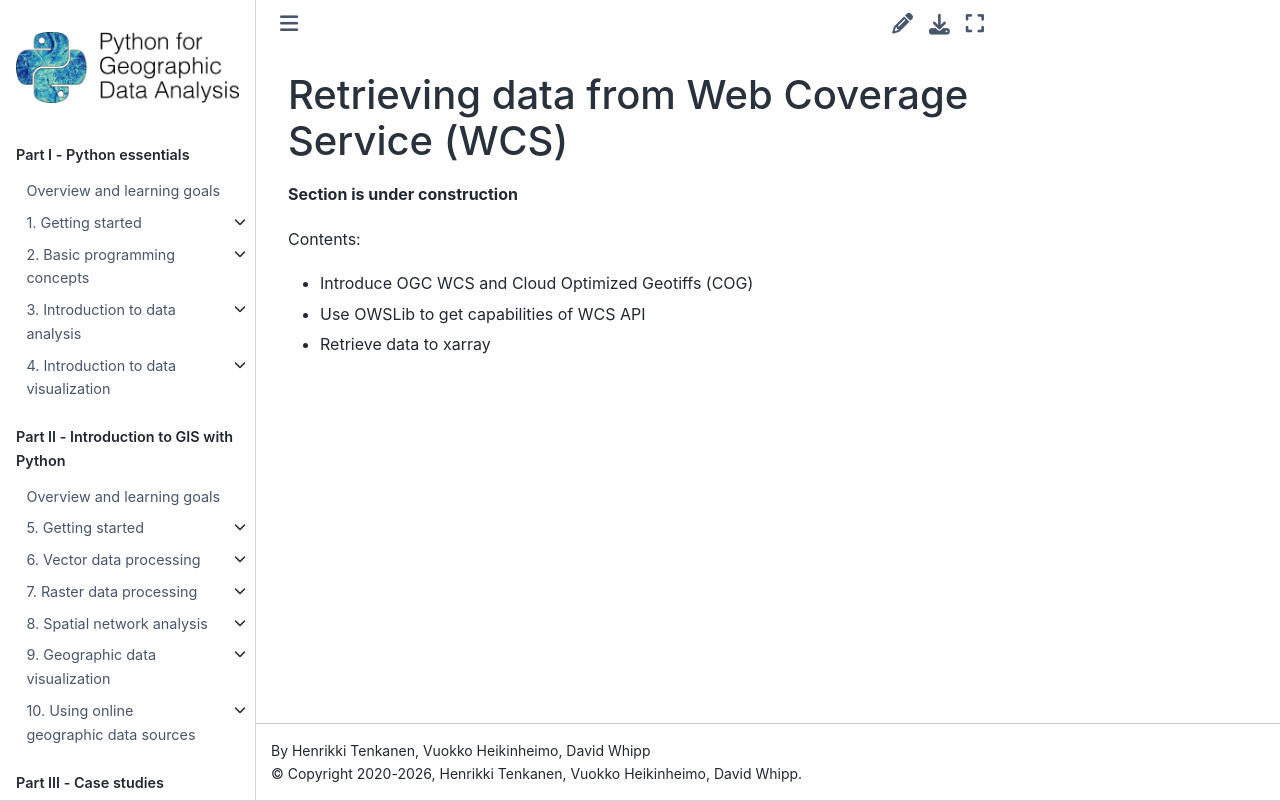

repository: Python-GIS-book/site · page: part2/chapter-10/md/02-retrieving-data-from-wcs.html · generator: sphinx

---
jupyter:
  jupytext:
    text_representation:
      extension: .md
      format_name: markdown
      format_version: '1.3'
      jupytext_version: 1.11.5
  kernelspec:
    display_name: Python 3 (ipykernel)
    language: python
    name: python3
---

# Retrieving data from Web Coverage Service (WCS)


**Section is under construction**

Contents:
- Introduce OGC WCS and Cloud Optimized Geotiffs (COG)
- Use OWSLib to get capabilities of WCS API
- Retrieve data to xarray
